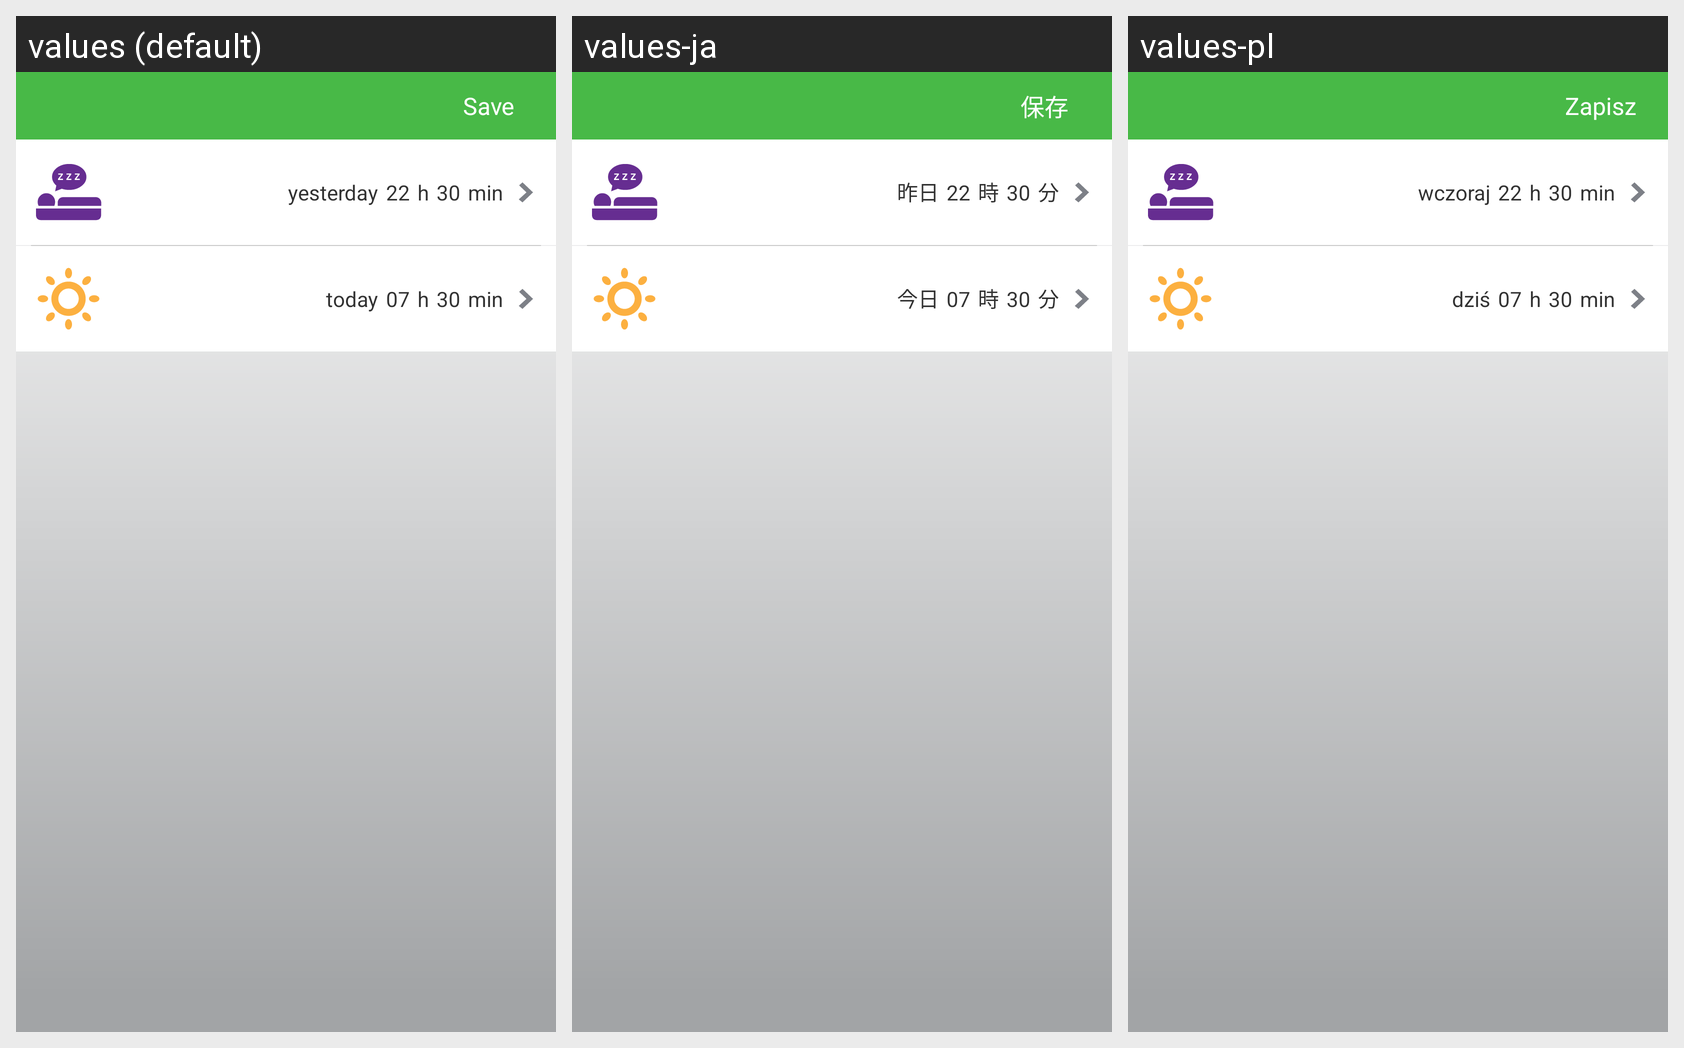

Here is an Android app screen in its default locale and in the app's own translations. Write out the translated-string differences for the strings that appear on this screen.
Android screen res/layout/add_sleep_view.xml rendered under 3 locales, left to right: values (default), values-ja, values-pl. Device: Nexus 5 (rendered at 1080×1920; each locale shown at half size, 540×960, under a caption strip naming it); theme android:Theme.Light.NoTitleBar.
Other locales in the repository, not shown: values-de, values-es, values-fr, values-it, values-nl, values-pt, values-ru, values-zh-rCN, values-zh-rTW.
Strings drawn on this screen, with the default value and each locale's value (text and hints the layout hard-codes, and strings that could not be matched under every locale, appear in the picture but are not listed):

reminder_save
  values: Save
  values-ja: 保存
  values-pl: Zapisz

Yesterday
  values: yesterday
  values-ja: 昨日
  values-pl: wczoraj

sleeps_hint_hours
  values: h
  values-ja: 時
  values-pl: h

sleeps_hint_mins
  values: min
  values-ja: 分
  values-pl: min

today1
  values: today
  values-ja: 今日
  values-pl: dziś
